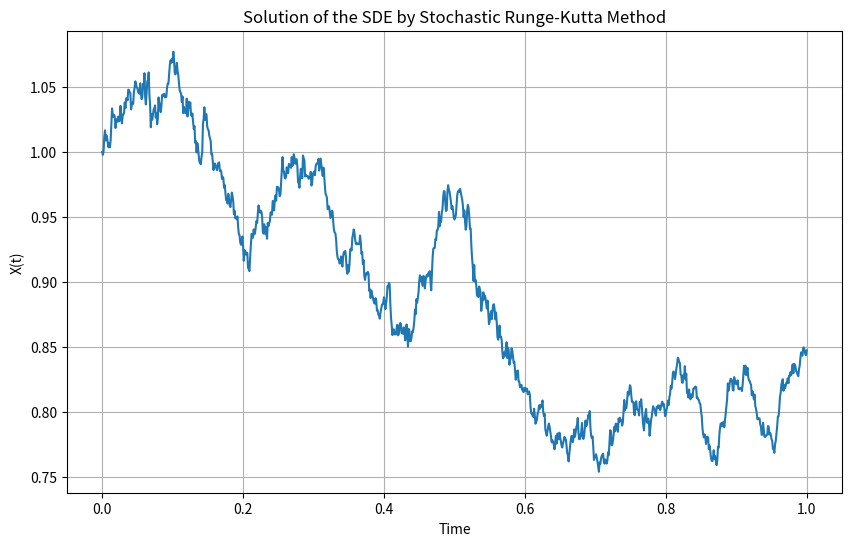

Source code (Python):
import numpy as np
import matplotlib.pyplot as plt

# Model parameters
mu = 0.1  # Drift coefficient
sigma = 0.2  # Diffusion coefficient
X0 = 1  # Initial condition

# Time parameters
T = 1.0  # Total time
N = 1000  # Number of time steps
dt = T/N  # Time step size
t = np.linspace(0, T, N+1)  # Time grid

# Initialize the process
X = np.zeros(N+1)
X[0] = X0

# Generate Wiener process increments
dW = np.sqrt(dt) * np.random.randn(N)

# Stochastic Runge-Kutta (Heun's method)
for n in range(N):
    K1 = mu * X[n] * dt + sigma * X[n] * dW[n]
    K2 = mu * (X[n] + K1) * dt + sigma * (X[n] + K1) * dW[n]
    X[n+1] = X[n] + 0.5 * (K1 + K2)

# Plot the solution
plt.figure(figsize=(10, 6))
plt.plot(t, X)
plt.title('Solution of the SDE by Stochastic Runge-Kutta Method')
plt.xlabel('Time')
plt.ylabel('X(t)')
plt.grid(True)
plt.show()
